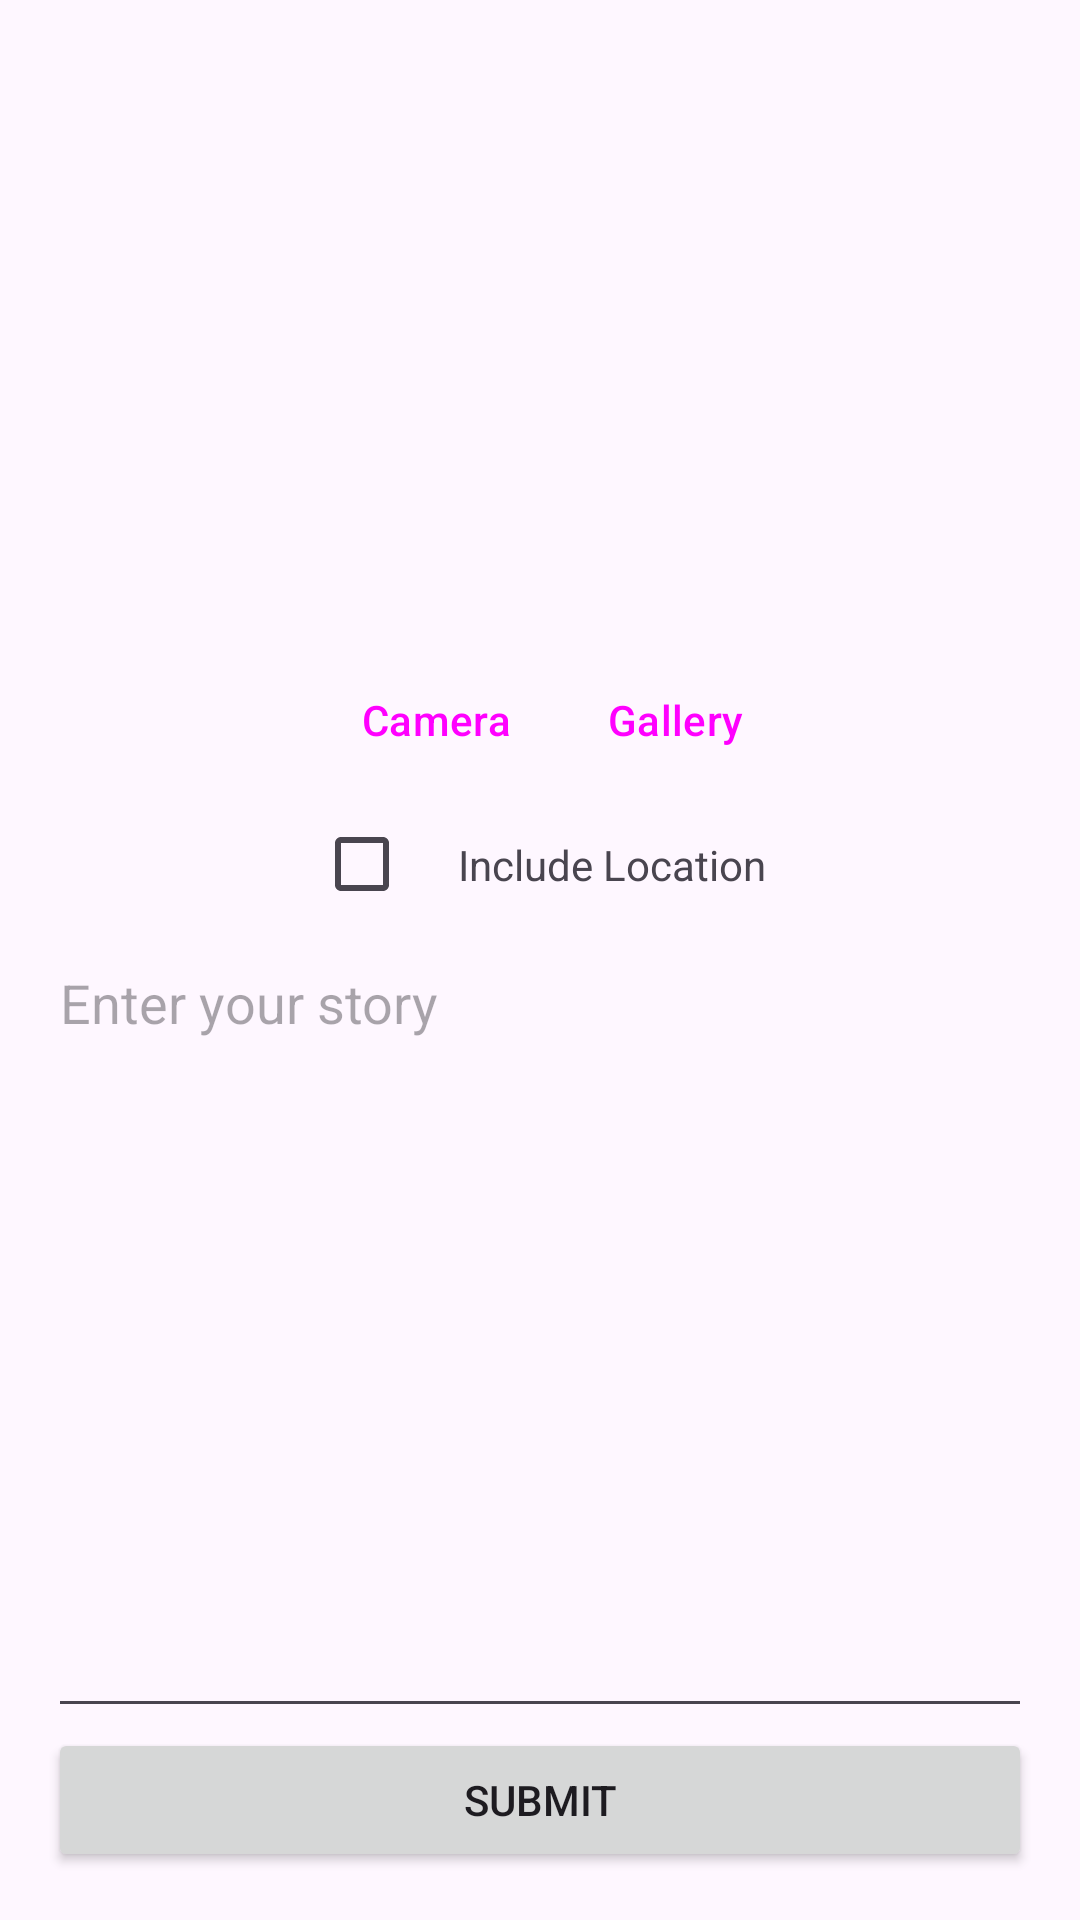

Here is an Android app screen rendered from its layout file. Give the layout XML and the strings, colors and styles it references.
<!-- AndroidManifest.xml: application theme Theme.LiveStoryByRiski -->
<!-- res/layout/activity_add_story.xml -->
<?xml version="1.0" encoding="utf-8"?>
<androidx.constraintlayout.widget.ConstraintLayout xmlns:android="http://schemas.android.com/apk/res/android"
    xmlns:app="http://schemas.android.com/apk/res-auto"
    xmlns:tools="http://schemas.android.com/tools"
    android:layout_width="match_parent"
    android:layout_height="match_parent"
    android:padding="16dp">

    <ImageView
        android:id="@+id/imageView"
        android:layout_width="0dp"
        android:layout_height="200dp"
        android:contentDescription="@string/image_story"
        android:src="@drawable/placeholder"
        app:layout_constraintEnd_toEndOf="parent"
        app:layout_constraintHorizontal_bias="0.5"
        app:layout_constraintStart_toStartOf="parent"
        app:layout_constraintTop_toTopOf="parent" />

    <LinearLayout
        android:id="@+id/buttonLayout"
        android:layout_width="wrap_content"
        android:layout_height="wrap_content"
        android:orientation="horizontal"
        app:layout_constraintEnd_toEndOf="parent"
        app:layout_constraintHorizontal_bias="0.5"
        app:layout_constraintStart_toStartOf="parent"
        app:layout_constraintTop_toBottomOf="@id/imageView"
        app:layout_constraintWidth_default="wrap"
        app:layout_constraintWidth_max="wrap"
        app:layout_constraintWidth_min="wrap">

        <Button
            android:id="@+id/cameraButton"
            style="?android:attr/buttonBarButtonStyle"
            android:layout_width="wrap_content"
            android:layout_height="wrap_content"
            android:layout_weight="1"
            android:text="@string/camera" />

        <Button
            android:id="@+id/galleryButton"
            style="?android:attr/buttonBarButtonStyle"
            android:layout_width="wrap_content"
            android:layout_height="wrap_content"
            android:layout_weight="1"
            android:text="@string/gallery" />
    </LinearLayout>

    <CheckBox
        android:id="@+id/cbLocation"
        android:layout_width="wrap_content"
        android:layout_height="wrap_content"
        app:layout_constraintEnd_toStartOf="@+id/textView2"
        app:layout_constraintHorizontal_bias="0.5"
        app:layout_constraintHorizontal_chainStyle="packed"
        app:layout_constraintStart_toStartOf="parent"
        app:layout_constraintTop_toBottomOf="@+id/buttonLayout" />

    <TextView
        android:id="@+id/textView2"
        android:layout_width="wrap_content"
        android:layout_height="wrap_content"
        android:text="@string/include_location"
        app:layout_constraintBottom_toBottomOf="@+id/cbLocation"
        app:layout_constraintEnd_toEndOf="parent"
        app:layout_constraintHorizontal_bias="0.5"
        app:layout_constraintStart_toEndOf="@+id/cbLocation"
        app:layout_constraintTop_toTopOf="@+id/cbLocation" />

    <EditText
        android:id="@+id/ed_add_description"
        android:layout_width="0dp"
        android:layout_height="0dp"
        android:autofillHints="Story Here..."
        android:gravity="top"
        android:hint="@string/enter_your_story"
        android:inputType="textMultiLine"
        android:lines="10"
        app:layout_constraintBottom_toTopOf="@+id/button_add"
        app:layout_constraintEnd_toEndOf="parent"
        app:layout_constraintStart_toStartOf="parent"
        app:layout_constraintTop_toBottomOf="@+id/cbLocation" />

    <Button
        android:id="@+id/button_add"
        android:layout_width="0dp"
        android:layout_height="wrap_content"
        android:text="@string/submit"
        app:layout_constraintBottom_toBottomOf="parent"
        app:layout_constraintEnd_toEndOf="parent"
        app:layout_constraintStart_toStartOf="parent" />

</androidx.constraintlayout.widget.ConstraintLayout>
<!-- resources referenced by this layout -->
<resources>
  <string name="camera">Camera</string>
  <string name="enter_your_story">Enter your story</string>
  <string name="gallery">Gallery</string>
  <string name="image_story">Image Story</string>
  <string name="include_location">Include Location</string>
  <string name="submit">Submit</string>
  <style name="Theme.LiveStoryByRiski" parent="Base.Theme.LiveStoryByRiski" />
  <style name="Base.Theme.LiveStoryByRiski" parent="Theme.Material3.DayNight.NoActionBar">
          
          
      </style>
</resources>
